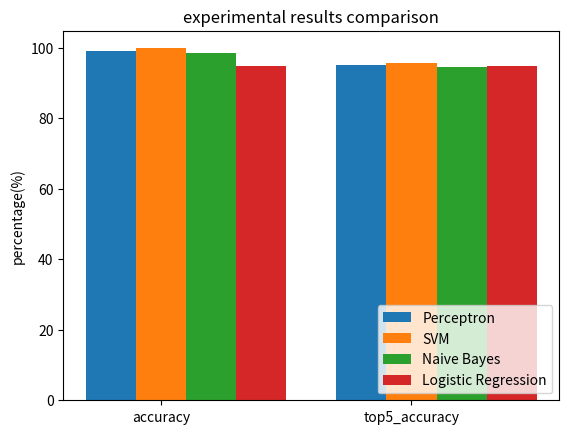

This chart was generated by the following Python code:
# -*- coding: utf-8 -*-
"""
Created on Fri Jun 16 16:03:32 2017

[redacted]
"""

#引入函式庫畫圖
import matplotlib.pyplot as plt
import numpy as np

Perceptron = [99.093567251461977, 95.116959064327489]
SVM = [99.824561403508767, 95.614035087719301]
Naive_Bayes = [98.391812865497059, 94.502923976608187]
Logistic_Regression = [94.780487804878035, 94.829268292682926]


kind = ['accuracy', 'top5_accuracy']
plt.title('experimental results comparison')

y_pos = np.arange(len(kind))
plt.bar(y_pos, Perceptron, 0.2, alpha=1, label='Perceptron')
plt.bar(y_pos+0.2, SVM, 0.2, alpha=1, label='SVM')
plt.bar(y_pos+0.4, Naive_Bayes, 0.2, alpha=1, label='Naive Bayes')
plt.bar(y_pos+0.6, Logistic_Regression, 0.2, alpha=1, label='Logistic Regression')
plt.xticks(y_pos+0.2, kind)
plt.ylabel('percentage(%)')
plt.legend(loc='lower right')
plt.savefig('./experimental results comparison', dpi=300)